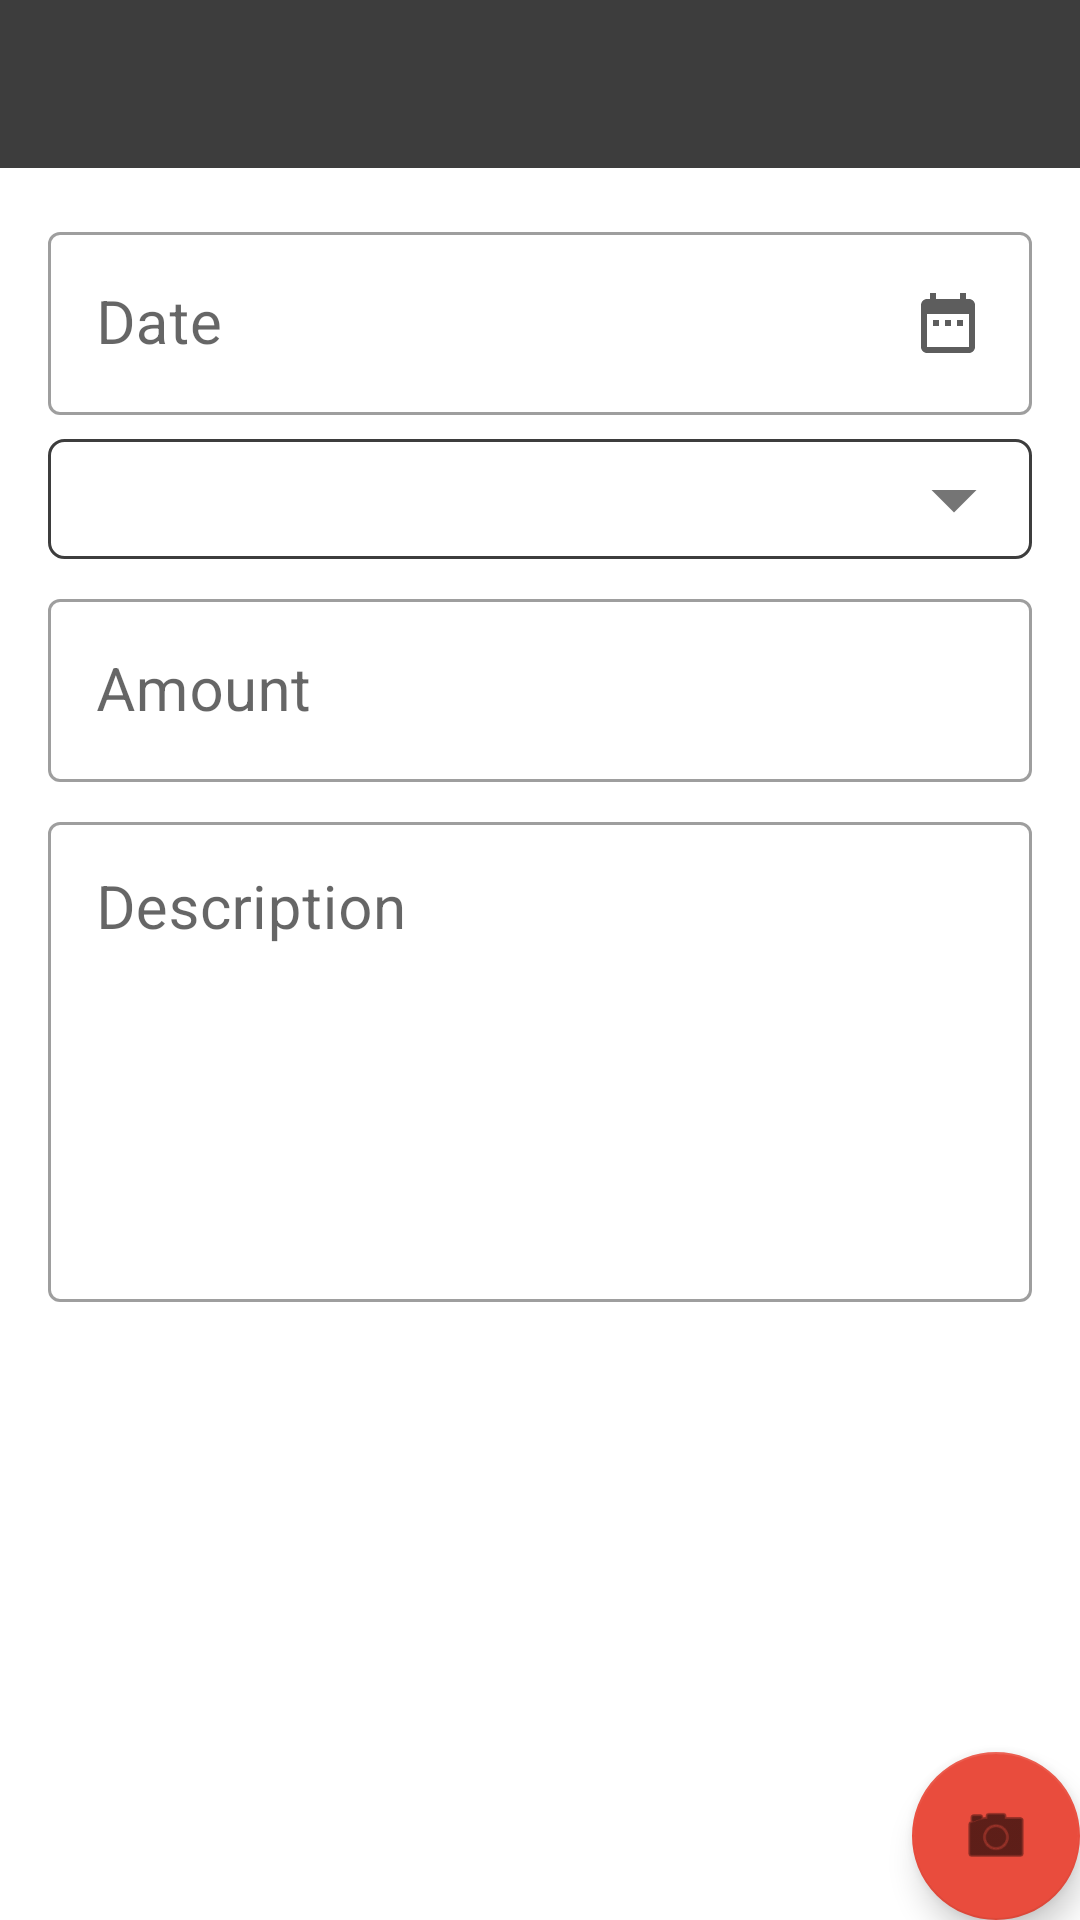

Produce the Android XML layout that renders to this screen, including the resource entries it uses.
<!-- AndroidManifest.xml: activity theme AppTheme.NoActionBar -->
<!-- res/layout/activity_debit_editor.xml -->
<?xml version="1.0" encoding="utf-8"?>
<RelativeLayout xmlns:android="http://schemas.android.com/apk/res/android"
    xmlns:app="http://schemas.android.com/apk/res-auto"
    xmlns:tools="http://schemas.android.com/tools"
    android:layout_width="match_parent"
    android:layout_height="match_parent"
    tools:context=".ui.activity.DebitEditorActivity">

    <androidx.appcompat.widget.Toolbar
        android:id="@+id/toolbar"
        android:layout_width="match_parent"
        android:layout_height="wrap_content"
        android:layout_alignParentStart="true"
        android:layout_alignParentTop="true"
        android:layout_alignParentEnd="true"
        android:background="@color/colorPrimary" />

    <ProgressBar
        android:id="@+id/progressBar"
        android:visibility="gone"
        android:layout_centerInParent="true"
        android:layout_width="wrap_content"
        android:layout_height="wrap_content" />

    <ScrollView
        android:layout_width="match_parent"
        android:layout_height="match_parent"
        android:layout_above="@+id/btn_scan_debit"
        android:layout_below="@id/toolbar"
        android:layout_marginBottom="16dp">

        <LinearLayout
            android:layout_width="match_parent"
            android:layout_height="wrap_content"
            android:focusable="true"
            android:focusableInTouchMode="true"
            android:orientation="vertical"
            android:padding="16dp">

            <com.google.android.material.textfield.TextInputLayout
                android:id="@+id/input_layout_debit_date"
                style="@style/Widget.MaterialComponents.TextInputLayout.OutlinedBox"
                android:layout_width="match_parent"
                android:layout_height="wrap_content"
                android:padding="0dp">

                <EditText
                    android:id="@+id/edit_text_debit_date"
                    android:layout_width="match_parent"
                    android:layout_height="wrap_content"
                    android:drawableEnd="@drawable/ic_calendar_gray_24dp"
                    android:focusableInTouchMode="false"
                    android:hint="@string/date"
                    android:inputType="text|date"
                    android:textSize="20sp" />
            </com.google.android.material.textfield.TextInputLayout>

            <com.google.android.material.textfield.TextInputLayout
                android:visibility="gone"
                android:id="@+id/input_layout_debit_category"
                style="@style/Widget.MaterialComponents.TextInputLayout.OutlinedBox"
                android:layout_width="match_parent"
                android:layout_height="wrap_content"
                android:layout_marginTop="8dp"
                android:padding="0dp">

                <AutoCompleteTextView
                    android:id="@+id/auto_complete_debit_category"
                    android:layout_width="match_parent"
                    android:layout_height="wrap_content"
                    android:hint="@string/category"
                    android:inputType="textCapWords"
                    android:textSize="20sp" />
            </com.google.android.material.textfield.TextInputLayout>

            <Spinner
                android:id="@+id/categorySpinner"
                android:layout_width="match_parent"
                android:layout_height="wrap_content"
                android:layout_marginTop="8dp"
                android:background="@drawable/bg_spinner" />

            <com.google.android.material.textfield.TextInputLayout
                android:id="@+id/input_layout_debit_amount"
                style="@style/Widget.MaterialComponents.TextInputLayout.OutlinedBox"
                android:layout_width="match_parent"
                android:layout_height="wrap_content"
                android:layout_marginTop="8dp"
                android:padding="0dp">

                <EditText
                    android:id="@+id/edit_text_debit_amount"
                    android:layout_width="match_parent"
                    android:layout_height="wrap_content"
                    android:hint="@string/amount"
                    android:maxLines="1"
                    android:inputType="numberDecimal"
                    android:textSize="20sp" />
            </com.google.android.material.textfield.TextInputLayout>

            <com.google.android.material.textfield.TextInputLayout
                android:id="@+id/input_layout_debit_description"
                style="@style/Widget.MaterialComponents.TextInputLayout.OutlinedBox"
                android:layout_width="match_parent"
                android:layout_height="wrap_content"
                android:layout_marginTop="8dp">

                <EditText
                    android:id="@+id/edit_text_debit_description"
                    android:layout_width="match_parent"
                    android:layout_height="160dp"
                    android:gravity="start"
                    android:hint="@string/description"
                    android:inputType="text|textCapSentences"
                    android:textSize="20sp" />
            </com.google.android.material.textfield.TextInputLayout>
        </LinearLayout>
    </ScrollView>

    <com.google.android.material.floatingactionbutton.FloatingActionButton
        android:id="@+id/btn_scan_debit"
        android:layout_width="wrap_content"
        android:layout_height="wrap_content"
        android:layout_alignParentBottom="true"
        android:layout_alignParentEnd="true"
        android:layout_margin="@dimen/fab_margin"
        app:srcCompat="@android:drawable/ic_menu_camera"
        app:backgroundTint="@color/colorAccent"/>
</RelativeLayout>
<!-- resources referenced by this layout -->
<resources>
  <color name="colorAccent">#e94c3d</color>
  <color name="colorPrimary">#3d3d3d</color>
  <!-- drawable bg_spinner (drawable) -->
  <?xml version="1.0" encoding="utf-8"?>
  <layer-list xmlns:android="http://schemas.android.com/apk/res/android" >
      <item>
          <shape>
              <solid android:color="@android:color/white"/>
              <stroke
                  android:width="1dp"
                  android:color="@color/colorPrimary"/>
              <padding
                  android:bottom="2dp"
                  android:left="2dp"
                  android:right="8dp"
                  android:top="2dp"/>
              <corners android:radius="5dp"/>
          </shape>
      </item>
  
      <item>
          <bitmap
              android:layout_width="wrap_content"
              android:layout_height="wrap_content"
              android:gravity="right"
              android:src="@drawable/ic_menu_down_grey600_36dp" />
      </item>
  </layer-list>
  <!-- drawable ic_calendar_gray_24dp (drawable) -->
  <vector android:autoMirrored="true" android:height="24dp"
      android:tint="#5D5D5D" android:viewportHeight="24.0"
      android:viewportWidth="24.0" android:width="24dp" xmlns:android="http://schemas.android.com/apk/res/android">
      <path android:fillColor="#FF000000" android:pathData="M9,11L7,11v2h2v-2zM13,11h-2v2h2v-2zM17,11h-2v2h2v-2zM19,4h-1L18,2h-2v2L8,4L8,2L6,2v2L5,4c-1.11,0 -1.99,0.9 -1.99,2L3,20c0,1.1 0.89,2 2,2h14c1.1,0 2,-0.9 2,-2L21,6c0,-1.1 -0.9,-2 -2,-2zM19,20L5,20L5,9h14v11z"/>
  </vector>
  <string name="amount">Amount</string>
  <string name="category">Category</string>
  <string name="date">Date</string>
  <string name="description">Description</string>
  <style name="AppTheme.NoActionBar">
          <item name="windowActionBar">false</item>
          <item name="windowNoTitle">true</item>
      </style>
  <!-- drawable ic_menu_down_grey600_36dp: png bitmap (drawable-hdpi, 490 bytes) -->
</resources>
